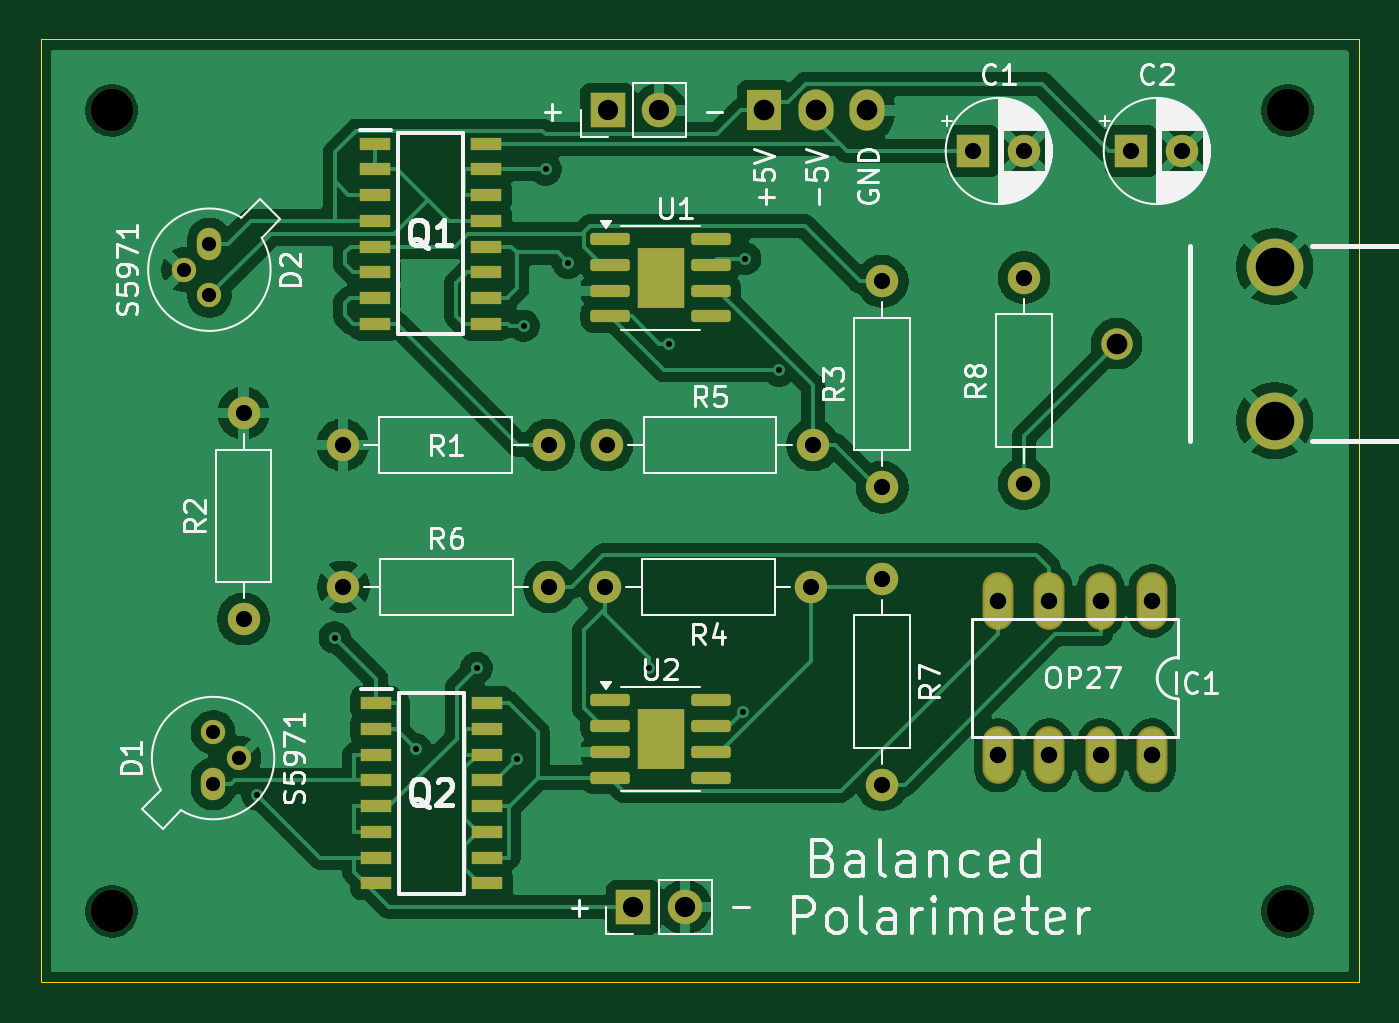
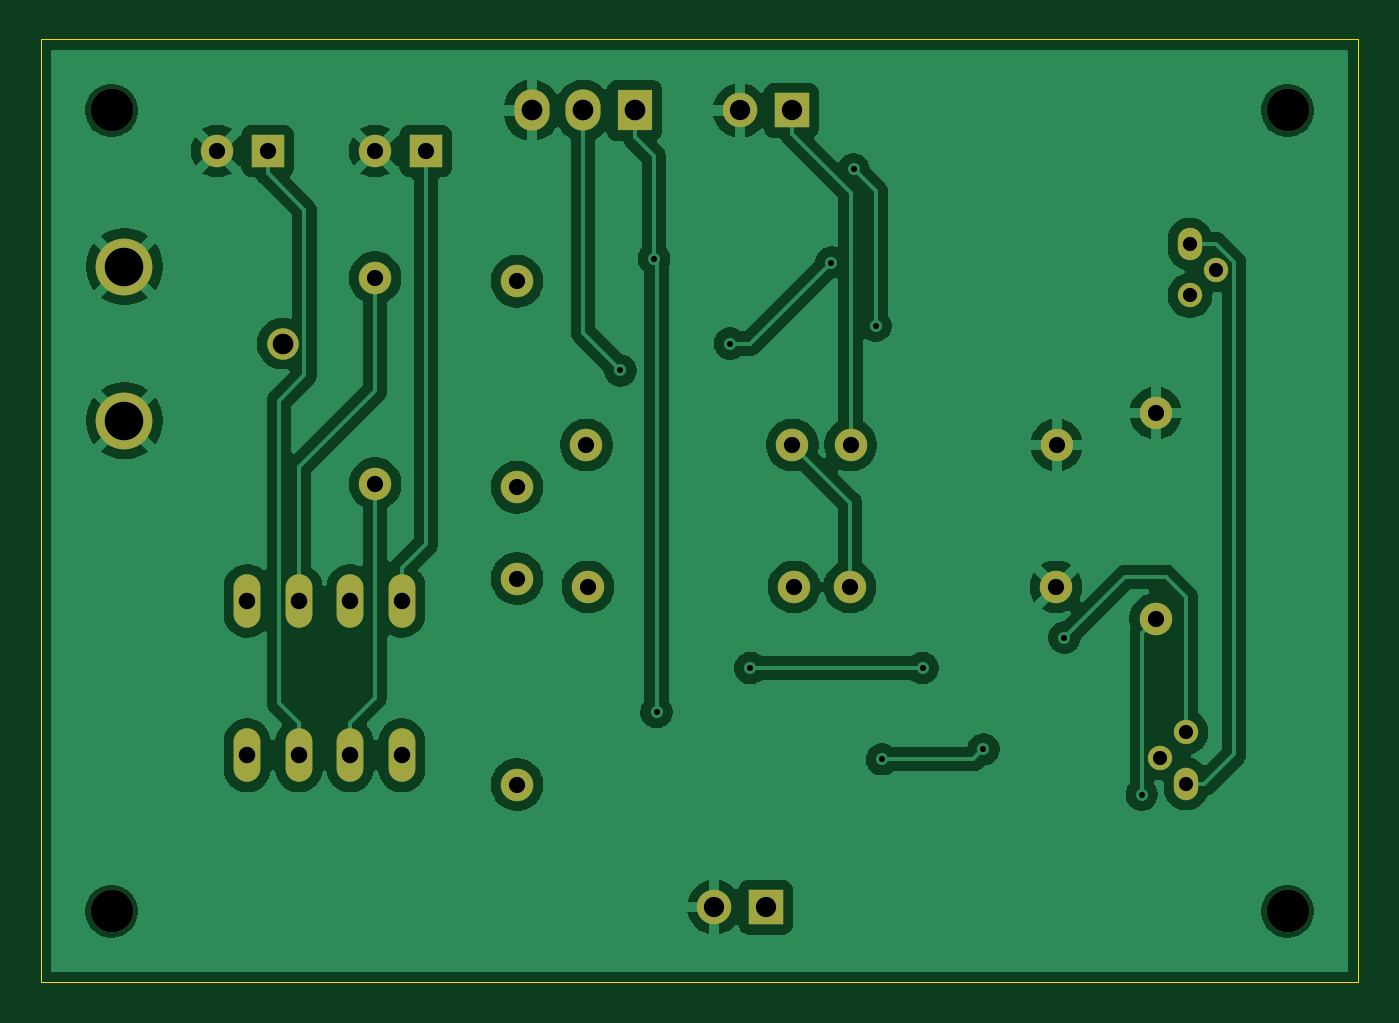
Circuit board: 11 layer files. Board 65.0 x 46.5 mm.
- bottom_copper: Balanced Polarimeter-B_Cu.gbr (96087 bytes)
- bottom_mask: Balanced Polarimeter-B_Mask.gbr (2528 bytes)
- paste: Balanced Polarimeter-B_Paste.gbr (477 bytes)
- bottom_silk: Balanced Polarimeter-B_Silkscreen.gbr (478 bytes)
- outline: Balanced Polarimeter-Edge_Cuts.gbr (634 bytes)
- top_copper: Balanced Polarimeter-F_Cu.gbr (113011 bytes)
- top_mask: Balanced Polarimeter-F_Mask.gbr (4593 bytes)
- paste: Balanced Polarimeter-F_Paste.gbr (2764 bytes)
- top_silk: Balanced Polarimeter-F_Silkscreen.gbr (64754 bytes)
- drill: Balanced Polarimeter-NPTH.drl (401 bytes)
- drill: Balanced Polarimeter-PTH.drl (1539 bytes)

=== bottom_copper: Balanced Polarimeter-B_Cu.gbr (96087 bytes, source omitted) ===
=== bottom_mask: Balanced Polarimeter-B_Mask.gbr ===
%TF.GenerationSoftware,KiCad,Pcbnew,9.0.0-1.fc41*%
%TF.CreationDate,2025-03-24T11:14:24-04:00*%
%TF.ProjectId,Balanced Polarimeter,42616c61-6e63-4656-9420-506f6c617269,rev?*%
%TF.SameCoordinates,Original*%
%TF.FileFunction,Soldermask,Bot*%
%TF.FilePolarity,Negative*%
%FSLAX46Y46*%
G04 Gerber Fmt 4.6, Leading zero omitted, Abs format (unit mm)*
G04 Created by KiCad (PCBNEW 9.0.0-1.fc41) date 2025-03-24 11:14:24*
%MOMM*%
%LPD*%
G01*
G04 APERTURE LIST*
%ADD10R,1.600000X1.600000*%
%ADD11C,1.600000*%
%ADD12O,1.600000X1.600000*%
%ADD13R,1.700000X1.700000*%
%ADD14O,1.700000X1.700000*%
%ADD15C,2.800000*%
%ADD16C,1.550000*%
%ADD17O,1.200000X1.600000*%
%ADD18C,1.200000*%
%ADD19C,2.100000*%
%ADD20O,1.320800X2.641600*%
%ADD21R,1.730000X2.030000*%
%ADD22O,1.730000X2.030000*%
G04 APERTURE END LIST*
D10*
%TO.C,C1*%
X168000000Y-67000000D03*
D11*
X170500000Y-67000000D03*
%TD*%
%TO.C,R8*%
X170500000Y-83408700D03*
D12*
X170500000Y-73248700D03*
%TD*%
D11*
%TO.C,R3*%
X163500000Y-83580000D03*
D12*
X163500000Y-73420000D03*
%TD*%
D11*
%TO.C,R7*%
X163500000Y-88091300D03*
D12*
X163500000Y-98251300D03*
%TD*%
D11*
%TO.C,R2*%
X132000000Y-90080000D03*
D12*
X132000000Y-79920000D03*
%TD*%
D11*
%TO.C,R5*%
X149920000Y-81500000D03*
D12*
X160080000Y-81500000D03*
%TD*%
D13*
%TO.C,J3*%
X151226600Y-104292400D03*
D14*
X153766600Y-104292400D03*
%TD*%
D15*
%TO.C,J1*%
X182862500Y-80300000D03*
X182862500Y-72700000D03*
D16*
X175062500Y-76500000D03*
%TD*%
D17*
%TO.C,D1*%
X130500000Y-98211300D03*
D18*
X131770000Y-96941300D03*
X130500000Y-95671300D03*
%TD*%
D19*
%TO.C,H1*%
X125500000Y-65000000D03*
%TD*%
%TO.C,H4*%
X183500000Y-104500000D03*
%TD*%
%TO.C,H3*%
X125500000Y-104500000D03*
%TD*%
%TO.C,H2*%
X183500000Y-65000000D03*
%TD*%
D20*
%TO.C,IC1*%
X176810000Y-89190000D03*
X174270000Y-89190000D03*
X171730000Y-89190000D03*
X169190000Y-89190000D03*
X169190000Y-96810000D03*
X171730000Y-96810000D03*
X174270000Y-96810000D03*
X176810000Y-96810000D03*
%TD*%
D17*
%TO.C,D2*%
X130315300Y-71586000D03*
D18*
X129045300Y-72856000D03*
X130315300Y-74126000D03*
%TD*%
D11*
%TO.C,R4*%
X160000000Y-88500000D03*
D12*
X149840000Y-88500000D03*
%TD*%
D11*
%TO.C,R6*%
X136920000Y-88500000D03*
D12*
X147080000Y-88500000D03*
%TD*%
D13*
%TO.C,J5*%
X149960000Y-65000000D03*
D14*
X152500000Y-65000000D03*
%TD*%
D10*
%TO.C,C2*%
X175794900Y-67000000D03*
D11*
X178294900Y-67000000D03*
%TD*%
D21*
%TO.C,J2*%
X157695000Y-65000000D03*
D22*
X160235000Y-65000000D03*
X162775000Y-65000000D03*
%TD*%
D11*
%TO.C,R1*%
X147048800Y-81500000D03*
D12*
X136888800Y-81500000D03*
%TD*%
M02*

=== paste: Balanced Polarimeter-B_Paste.gbr ===
%TF.GenerationSoftware,KiCad,Pcbnew,9.0.0-1.fc41*%
%TF.CreationDate,2025-03-24T11:14:24-04:00*%
%TF.ProjectId,Balanced Polarimeter,42616c61-6e63-4656-9420-506f6c617269,rev?*%
%TF.SameCoordinates,Original*%
%TF.FileFunction,Paste,Bot*%
%TF.FilePolarity,Positive*%
%FSLAX46Y46*%
G04 Gerber Fmt 4.6, Leading zero omitted, Abs format (unit mm)*
G04 Created by KiCad (PCBNEW 9.0.0-1.fc41) date 2025-03-24 11:14:24*
%MOMM*%
%LPD*%
G01*
G04 APERTURE LIST*
G04 APERTURE END LIST*
M02*

=== bottom_silk: Balanced Polarimeter-B_Silkscreen.gbr ===
%TF.GenerationSoftware,KiCad,Pcbnew,9.0.0-1.fc41*%
%TF.CreationDate,2025-03-24T11:14:24-04:00*%
%TF.ProjectId,Balanced Polarimeter,42616c61-6e63-4656-9420-506f6c617269,rev?*%
%TF.SameCoordinates,Original*%
%TF.FileFunction,Legend,Bot*%
%TF.FilePolarity,Positive*%
%FSLAX46Y46*%
G04 Gerber Fmt 4.6, Leading zero omitted, Abs format (unit mm)*
G04 Created by KiCad (PCBNEW 9.0.0-1.fc41) date 2025-03-24 11:14:24*
%MOMM*%
%LPD*%
G01*
G04 APERTURE LIST*
G04 APERTURE END LIST*
M02*

=== outline: Balanced Polarimeter-Edge_Cuts.gbr ===
%TF.GenerationSoftware,KiCad,Pcbnew,9.0.0-1.fc41*%
%TF.CreationDate,2025-03-24T11:14:24-04:00*%
%TF.ProjectId,Balanced Polarimeter,42616c61-6e63-4656-9420-506f6c617269,rev?*%
%TF.SameCoordinates,Original*%
%TF.FileFunction,Profile,NP*%
%FSLAX46Y46*%
G04 Gerber Fmt 4.6, Leading zero omitted, Abs format (unit mm)*
G04 Created by KiCad (PCBNEW 9.0.0-1.fc41) date 2025-03-24 11:14:24*
%MOMM*%
%LPD*%
G01*
G04 APERTURE LIST*
%TA.AperFunction,Profile*%
%ADD10C,0.050000*%
%TD*%
G04 APERTURE END LIST*
D10*
X122000000Y-61500000D02*
X187000000Y-61500000D01*
X187000000Y-108000000D01*
X122000000Y-108000000D01*
X122000000Y-61500000D01*
M02*

=== top_copper: Balanced Polarimeter-F_Cu.gbr (113011 bytes, source omitted) ===
=== top_mask: Balanced Polarimeter-F_Mask.gbr ===
%TF.GenerationSoftware,KiCad,Pcbnew,9.0.0-1.fc41*%
%TF.CreationDate,2025-03-24T11:14:24-04:00*%
%TF.ProjectId,Balanced Polarimeter,42616c61-6e63-4656-9420-506f6c617269,rev?*%
%TF.SameCoordinates,Original*%
%TF.FileFunction,Soldermask,Top*%
%TF.FilePolarity,Negative*%
%FSLAX46Y46*%
G04 Gerber Fmt 4.6, Leading zero omitted, Abs format (unit mm)*
G04 Created by KiCad (PCBNEW 9.0.0-1.fc41) date 2025-03-24 11:14:24*
%MOMM*%
%LPD*%
G01*
G04 APERTURE LIST*
G04 Aperture macros list*
%AMRoundRect*
0 Rectangle with rounded corners*
0 $1 Rounding radius*
0 $2 $3 $4 $5 $6 $7 $8 $9 X,Y pos of 4 corners*
0 Add a 4 corners polygon primitive as box body*
4,1,4,$2,$3,$4,$5,$6,$7,$8,$9,$2,$3,0*
0 Add four circle primitives for the rounded corners*
1,1,$1+$1,$2,$3*
1,1,$1+$1,$4,$5*
1,1,$1+$1,$6,$7*
1,1,$1+$1,$8,$9*
0 Add four rect primitives between the rounded corners*
20,1,$1+$1,$2,$3,$4,$5,0*
20,1,$1+$1,$4,$5,$6,$7,0*
20,1,$1+$1,$6,$7,$8,$9,0*
20,1,$1+$1,$8,$9,$2,$3,0*%
G04 Aperture macros list end*
%ADD10R,1.600000X1.600000*%
%ADD11C,1.600000*%
%ADD12O,1.600000X1.600000*%
%ADD13RoundRect,0.150000X-0.825000X-0.150000X0.825000X-0.150000X0.825000X0.150000X-0.825000X0.150000X0*%
%ADD14R,2.290000X3.000000*%
%ADD15R,1.700000X1.700000*%
%ADD16O,1.700000X1.700000*%
%ADD17C,2.800000*%
%ADD18C,1.550000*%
%ADD19O,1.200000X1.600000*%
%ADD20C,1.200000*%
%ADD21C,2.100000*%
%ADD22R,1.550000X0.650000*%
%ADD23O,1.524800X2.845600*%
%ADD24R,1.730000X2.030000*%
%ADD25O,1.730000X2.030000*%
G04 APERTURE END LIST*
D10*
%TO.C,C1*%
X168000000Y-67000000D03*
D11*
X170500000Y-67000000D03*
%TD*%
%TO.C,R8*%
X170500000Y-83408700D03*
D12*
X170500000Y-73248700D03*
%TD*%
D11*
%TO.C,R3*%
X163500000Y-83580000D03*
D12*
X163500000Y-73420000D03*
%TD*%
D11*
%TO.C,R7*%
X163500000Y-88091300D03*
D12*
X163500000Y-98251300D03*
%TD*%
D13*
%TO.C,U1*%
X150095000Y-71345000D03*
X150095000Y-72615000D03*
X150095000Y-73885000D03*
X150095000Y-75155000D03*
X155045000Y-75155000D03*
X155045000Y-73885000D03*
X155045000Y-72615000D03*
X155045000Y-71345000D03*
D14*
X152570000Y-73250000D03*
%TD*%
D11*
%TO.C,R2*%
X132000000Y-90080000D03*
D12*
X132000000Y-79920000D03*
%TD*%
D11*
%TO.C,R5*%
X149920000Y-81500000D03*
D12*
X160080000Y-81500000D03*
%TD*%
D15*
%TO.C,J3*%
X151226600Y-104292400D03*
D16*
X153766600Y-104292400D03*
%TD*%
D17*
%TO.C,J1*%
X182862500Y-80300000D03*
X182862500Y-72700000D03*
D18*
X175062500Y-76500000D03*
%TD*%
D19*
%TO.C,D1*%
X130500000Y-98211300D03*
D20*
X131770000Y-96941300D03*
X130500000Y-95671300D03*
%TD*%
D21*
%TO.C,H1*%
X125500000Y-65000000D03*
%TD*%
%TO.C,H4*%
X183500000Y-104500000D03*
%TD*%
D22*
%TO.C,Q2*%
X138550000Y-94226300D03*
X138550000Y-95496300D03*
X138550000Y-96766300D03*
X138550000Y-98036300D03*
X138550000Y-99306300D03*
X138550000Y-100576300D03*
X138550000Y-101846300D03*
X138550000Y-103116300D03*
X144000000Y-103116300D03*
X144000000Y-101846300D03*
X144000000Y-100576300D03*
X144000000Y-99306300D03*
X144000000Y-98036300D03*
X144000000Y-96766300D03*
X144000000Y-95496300D03*
X144000000Y-94226300D03*
%TD*%
D21*
%TO.C,H3*%
X125500000Y-104500000D03*
%TD*%
%TO.C,H2*%
X183500000Y-65000000D03*
%TD*%
D23*
%TO.C,IC1*%
X176810000Y-89190000D03*
X174270000Y-89190000D03*
X171730000Y-89190000D03*
X169190000Y-89190000D03*
X169190000Y-96810000D03*
X171730000Y-96810000D03*
X174270000Y-96810000D03*
X176810000Y-96810000D03*
%TD*%
D19*
%TO.C,D2*%
X130315300Y-71586000D03*
D20*
X129045300Y-72856000D03*
X130315300Y-74126000D03*
%TD*%
D11*
%TO.C,R4*%
X160000000Y-88500000D03*
D12*
X149840000Y-88500000D03*
%TD*%
D11*
%TO.C,R6*%
X136920000Y-88500000D03*
D12*
X147080000Y-88500000D03*
%TD*%
D15*
%TO.C,J5*%
X149960000Y-65000000D03*
D16*
X152500000Y-65000000D03*
%TD*%
D10*
%TO.C,C2*%
X175794900Y-67000000D03*
D11*
X178294900Y-67000000D03*
%TD*%
D13*
%TO.C,U2*%
X150095000Y-94095000D03*
X150095000Y-95365000D03*
X150095000Y-96635000D03*
X150095000Y-97905000D03*
X155045000Y-97905000D03*
X155045000Y-96635000D03*
X155045000Y-95365000D03*
X155045000Y-94095000D03*
D14*
X152570000Y-96000000D03*
%TD*%
D24*
%TO.C,J2*%
X157695000Y-65000000D03*
D25*
X160235000Y-65000000D03*
X162775000Y-65000000D03*
%TD*%
D11*
%TO.C,R1*%
X147048800Y-81500000D03*
D12*
X136888800Y-81500000D03*
%TD*%
D22*
%TO.C,Q1*%
X138500000Y-66631300D03*
X138500000Y-67901300D03*
X138500000Y-69171300D03*
X138500000Y-70441300D03*
X138500000Y-71711300D03*
X138500000Y-72981300D03*
X138500000Y-74251300D03*
X138500000Y-75521300D03*
X143950000Y-75521300D03*
X143950000Y-74251300D03*
X143950000Y-72981300D03*
X143950000Y-71711300D03*
X143950000Y-70441300D03*
X143950000Y-69171300D03*
X143950000Y-67901300D03*
X143950000Y-66631300D03*
%TD*%
M02*

=== paste: Balanced Polarimeter-F_Paste.gbr (2764 bytes, source withheld) ===
=== top_silk: Balanced Polarimeter-F_Silkscreen.gbr (64754 bytes, source omitted) ===
=== drill: Balanced Polarimeter-NPTH.drl ===
M48
; DRILL file {KiCad 9.0.0-1.fc41} date 2025-03-24T11:14:22-0400
; FORMAT={-:-/ absolute / metric / decimal}
; #@! TF.CreationDate,2025-03-24T11:14:22-04:00
; #@! TF.GenerationSoftware,Kicad,Pcbnew,9.0.0-1.fc41
; #@! TF.FileFunction,NonPlated,1,2,NPTH
FMAT,2
METRIC
; #@! TA.AperFunction,NonPlated,NPTH,ComponentDrill
T1C2.100
%
G90
G05
T1
X125.5Y-65.0
X125.5Y-104.5
X183.5Y-65.0
X183.5Y-104.5
M30

=== drill: Balanced Polarimeter-PTH.drl ===
M48
; DRILL file {KiCad 9.0.0-1.fc41} date 2025-03-24T11:14:22-0400
; FORMAT={-:-/ absolute / metric / decimal}
; #@! TF.CreationDate,2025-03-24T11:14:22-04:00
; #@! TF.GenerationSoftware,Kicad,Pcbnew,9.0.0-1.fc41
; #@! TF.FileFunction,Plated,1,2,PTH
FMAT,2
METRIC
; #@! TA.AperFunction,Plated,PTH,ViaDrill
T1C0.300
; #@! TA.AperFunction,Plated,PTH,ComponentDrill
T2C0.700
; #@! TA.AperFunction,Plated,PTH,ComponentDrill
T3C0.800
; #@! TA.AperFunction,Plated,PTH,ComponentDrill
T4C0.813
; #@! TA.AperFunction,Plated,PTH,ComponentDrill
T5C1.000
; #@! TA.AperFunction,Plated,PTH,ComponentDrill
T6C1.020
; #@! TA.AperFunction,Plated,PTH,ComponentDrill
T7C1.900
%
G90
G05
T1
X132.686Y-98.74
X136.5Y-91.0
X140.5Y-96.5
X143.5Y-92.5
X145.5Y-97.0
X145.82Y-75.624
X146.896Y-67.904
X148.0Y-72.5
X152.0Y-92.5
X153.0Y-76.5
X156.618Y-94.671
X156.743Y-72.316
X158.408Y-77.815
T2
X129.045Y-72.856
X130.315Y-71.586
X130.315Y-74.126
X130.5Y-95.671
X130.5Y-98.211
X131.77Y-96.941
T3
X132.0Y-79.92
X132.0Y-90.08
X136.889Y-81.5
X136.92Y-88.5
X147.049Y-81.5
X147.08Y-88.5
X149.84Y-88.5
X149.92Y-81.5
X160.0Y-88.5
X160.08Y-81.5
X163.5Y-73.42
X163.5Y-83.58
X163.5Y-88.091
X163.5Y-98.251
X168.0Y-67.0
X170.5Y-67.0
X170.5Y-73.249
X170.5Y-83.409
X175.795Y-67.0
X178.295Y-67.0
T4
X169.19Y-89.19
X169.19Y-96.81
X171.73Y-89.19
X171.73Y-96.81
X174.27Y-89.19
X174.27Y-96.81
X176.81Y-89.19
X176.81Y-96.81
T5
X149.96Y-65.0
X151.227Y-104.292
X152.5Y-65.0
X153.767Y-104.292
T6
X157.695Y-65.0
X160.235Y-65.0
X162.775Y-65.0
X175.062Y-76.5
T7
X182.862Y-72.7
X182.862Y-80.3
M30

